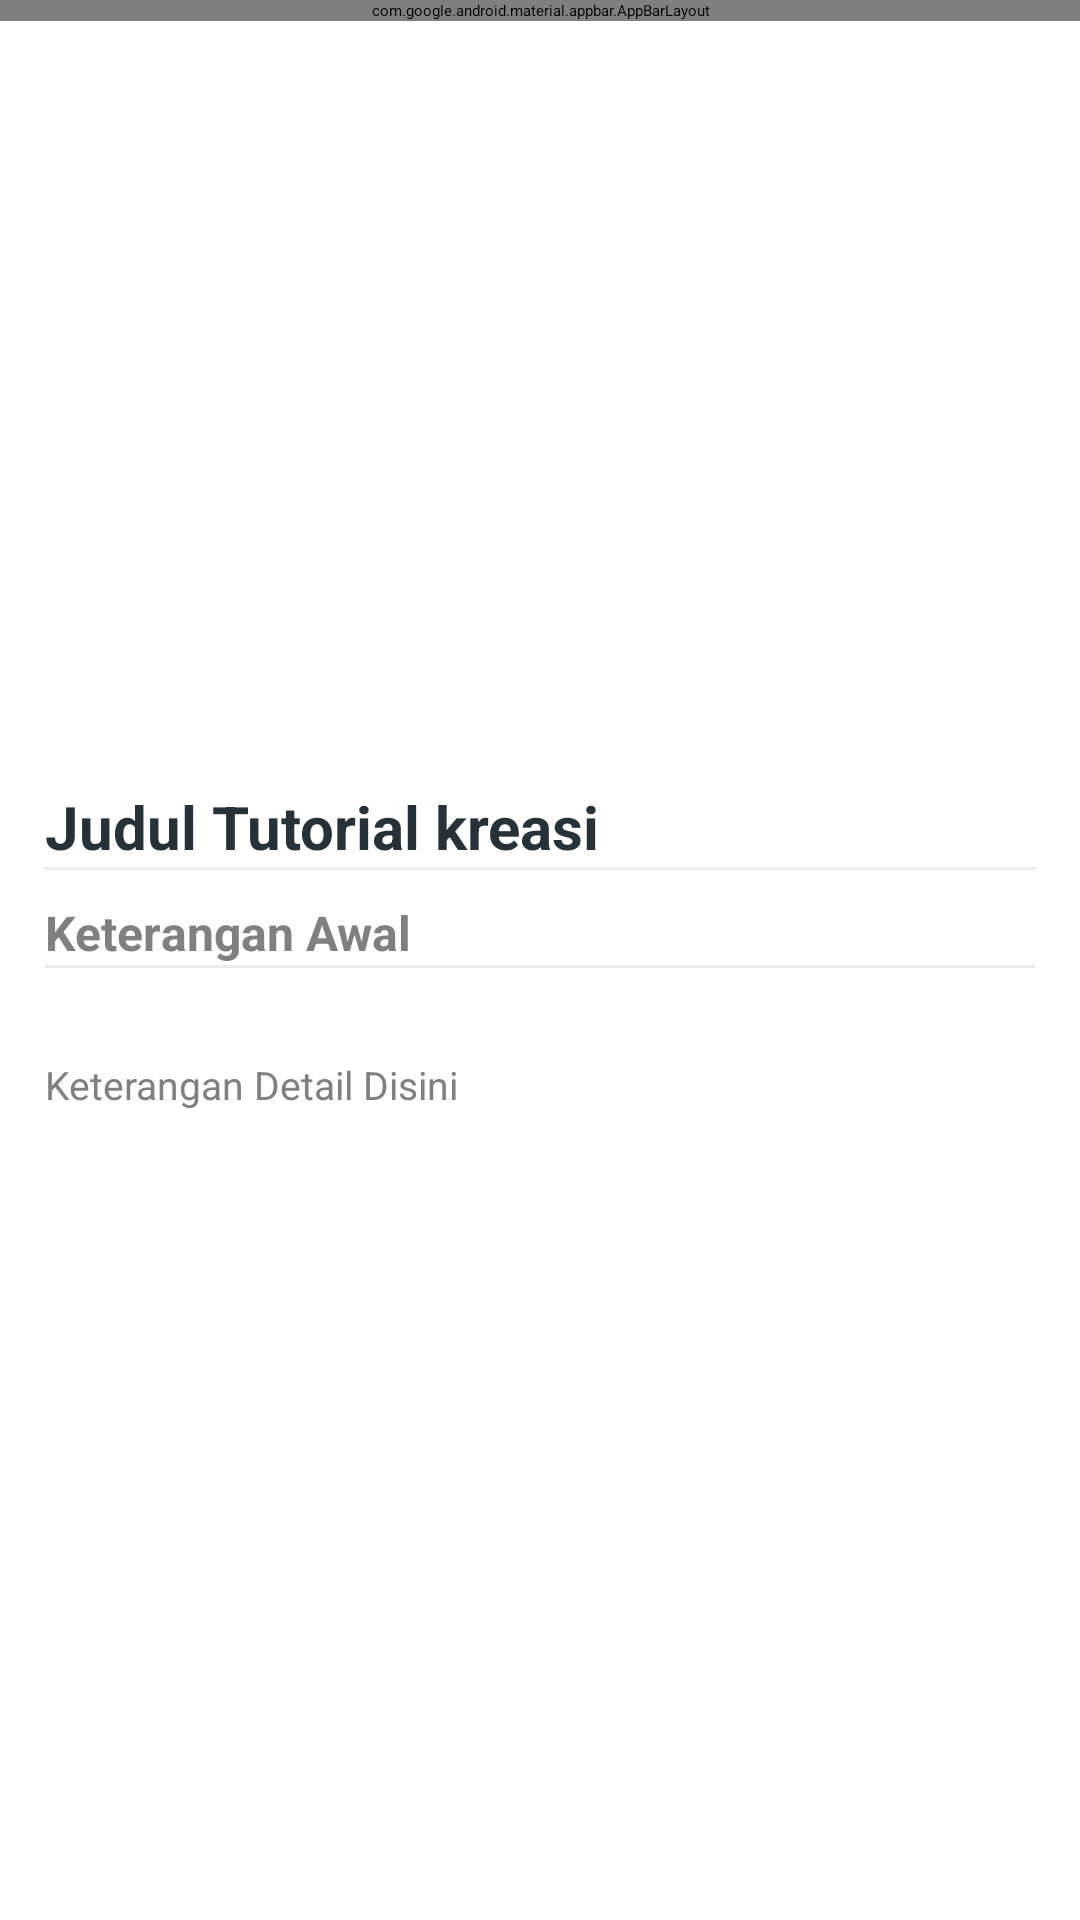

Produce the Android XML layout that renders to this screen, including the resource entries it uses.
<!-- AndroidManifest.xml: application theme Theme.SIPAPAH -->
<!-- res/layout/activity_detail_kreasi.xml -->
<?xml version="1.0" encoding="utf-8"?>
<LinearLayout xmlns:android="http://schemas.android.com/apk/res/android"
    xmlns:app="http://schemas.android.com/apk/res-auto"
    xmlns:tools="http://schemas.android.com/tools"
    android:layout_width="match_parent"
    android:layout_height="match_parent"
    android:background="@color/putih"
    android:orientation="vertical"
    tools:context=".activity.BaruActivity">

    <include
        layout="@layout/toolbar"
        android:layout_width="match_parent"
        android:layout_height="wrap_content" />

    <RelativeLayout
        android:layout_width="match_parent"
        android:layout_height="match_parent">

        <ScrollView
            android:layout_width="match_parent"
            android:layout_height="wrap_content">

            <LinearLayout
                android:layout_width="match_parent"
                android:layout_height="match_parent"
                android:orientation="vertical">

                <ImageView
                    android:id="@+id/image"
                    android:layout_width="match_parent"
                    android:layout_height="240dp"
                    android:background="@color/putih"
                    android:src="@drawable/slider1" />

                <LinearLayout
                    android:layout_width="match_parent"
                    android:layout_height="wrap_content"
                    android:orientation="vertical"
                    android:padding="15dp">

                    <RelativeLayout
                        android:layout_width="match_parent"
                        android:layout_height="wrap_content">

                        <TextView
                            android:textStyle="bold"
                            android:id="@+id/tv_judul"
                            android:layout_width="match_parent"
                            android:layout_height="wrap_content"
                            android:layout_marginRight="10dp"
                            android:ellipsize="marquee"
                            android:maxLines="3"
                            android:text="Judul Tutorial kreasi "
                            android:textColor="@color/hitam"
                            android:textSize="20dp" />

                    </RelativeLayout>

                    <View
                        android:layout_width="match_parent"
                        android:layout_weight="1"
                        android:layout_height="1dp"
                        android:background="@color/abuabu"/>

                    <TextView
                        android:id="@+id/tv_keterangan"
                        android:layout_width="wrap_content"
                        android:layout_height="wrap_content"
                        android:layout_marginTop="10dp"
                        android:text="Keterangan Awal"
                        android:textColor="@color/abuabugelap"
                        android:textSize="16dp"
                        android:textStyle="bold" />

                    <View
                        android:layout_width="match_parent"
                        android:layout_weight="1"
                        android:layout_height="1dp"
                        android:background="@color/abuabu"/>

                    <TextView
                        android:id="@+id/tv_keteranganDetail"
                        android:layout_width="wrap_content"
                        android:layout_height="wrap_content"
                        android:layout_marginTop="30dp"
                        android:text="Keterangan Detail Disini"
                        android:textColor="@color/abuabugelap"
                        android:textSize="13dp" />

                </LinearLayout>

                <LinearLayout
                    android:layout_width="match_parent"
                    android:layout_height="500dp">

                </LinearLayout>

            </LinearLayout>

        </ScrollView>

    </RelativeLayout>

</LinearLayout>
<!-- res/layout/toolbar.xml (included above) -->
<?xml version="1.0" encoding="utf-8"?>
<com.google.android.material.appbar.AppBarLayout xmlns:android="http://schemas.android.com/apk/res/android"
    xmlns:app="http://schemas.android.com/apk/res-auto"
    xmlns:tools="http://schemas.android.com/tools"
    android:layout_width="match_parent"
    android:layout_height="wrap_content"
    tools:context=".activity.DetailKreasiActivity">

    <androidx.appcompat.widget.Toolbar
        android:id="@+id/toolbar"
        android:layout_width="match_parent"
        android:layout_height="?attr/actionBarSize"
        android:theme="@style/ThemeOverlay.AppCompat.Dark"
        app:contentInsetStartWithNavigation="0dp"
        app:paddingEnd="5dp"
        app:popupTheme="@style/ThemeOverlay.AppCompat.Dark" />

</com.google.android.material.appbar.AppBarLayout>
<!-- resources referenced by this layout -->
<resources>
  <color name="abuabu">#EBEBEB</color>
  <color name="abuabugelap">#808080</color>
  <color name="hitam">#263238</color>
  <color name="putih">#FFFFFFFF</color>
</resources>
